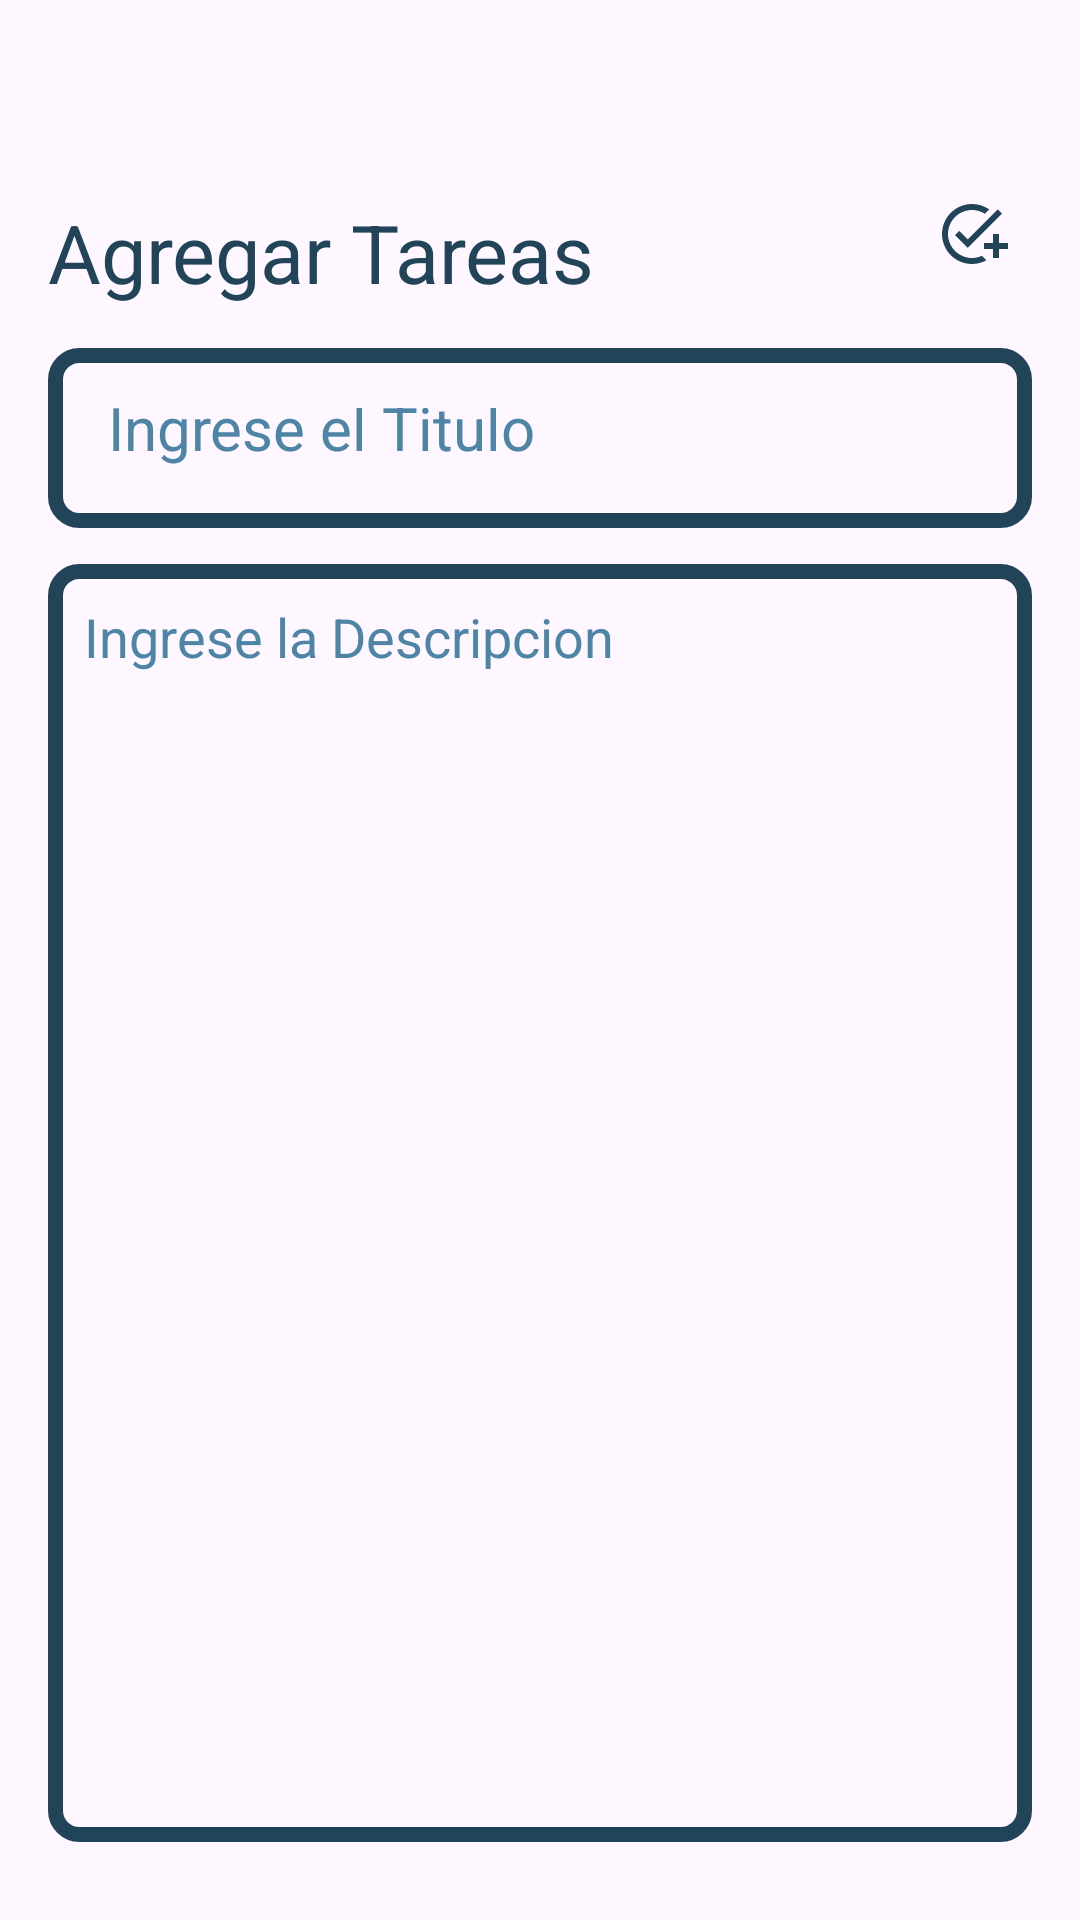

The Android layout XML behind this screen, and the referenced resources:
<!-- AndroidManifest.xml: application theme Theme.TaskMatePrueba -->
<!-- res/layout/activity_agregar_tarea.xml -->
<?xml version="1.0" encoding="utf-8"?>
<RelativeLayout
    xmlns:android="http://schemas.android.com/apk/res/android"
    xmlns:tools="http://schemas.android.com/tools"
    android:layout_width="match_parent"
    android:layout_height="match_parent"
    android:orientation="vertical"
    android:padding="16dp"
    tools:context=".AgregarTarea">

    <TextView
        android:id="@+id/lblTitulo"
        android:layout_width="wrap_content"
        android:layout_height="wrap_content"
        android:text="Agregar Tareas"
        android:textSize="27sp"
        android:textColor="@color/color1"
        android:layout_marginTop="50dp"
        android:layout_alignParentTop="true"/>

    <ImageView
        android:id="@+id/btnGuardar"
        android:contentDescription="Imagen Tarea"
        android:layout_width="wrap_content"
        android:layout_height="wrap_content"
        android:src="@drawable/agregar_tarea"
        android:layout_alignParentEnd="true"
        android:layout_alignTop="@id/lblTitulo"
        android:layout_marginEnd="8dp"
        />

    <EditText
        android:id="@+id/txtTitulo"
        android:foreground="?attr/selectableItemBackground"
        android:layout_width="match_parent"
        android:textColor="@color/color1"
        android:textColorHint="@color/color2"
        android:layout_height="60dp"
        android:padding="20dp"
        android:layout_marginTop="100dp"
        android:hint="Ingrese el Titulo"
        android:background="@drawable/borde_azul"
        android:textSize="20sp"
        android:maxLines="1"/>

    <EditText
        android:id="@+id/txtDescripcion"
        android:layout_width="match_parent"
        android:layout_height="450dp"
        android:foreground="?attr/selectableItemBackground"
        android:hint="Ingrese la Descripcion"
        android:gravity="top"
        android:padding="12dp"
        android:textSize="18sp"
        android:textColor="@color/color1"
        android:textColorHint="@color/color2"
        android:layout_below="@id/txtTitulo"
        android:background="@drawable/borde_azul"
        android:layout_marginTop="12dp"
        android:layout_marginBottom="10dp"/>

    <Button
        android:id="@+id/btnAgregarTarea"
        android:layout_width="match_parent"
        android:layout_height="wrap_content"
        android:padding="0dp"
        android:layout_below="@id/txtDescripcion"
        android:backgroundTint="@color/color2"
        android:text="Agregar"
        android:textStyle="bold"/>


</RelativeLayout>
<!-- resources referenced by this layout -->
<resources>
  <color name="color1">#224459</color>
  <color name="color2">#4E84A6</color>
  <!-- drawable agregar_tarea (drawable) -->
  <vector xmlns:android="http://schemas.android.com/apk/res/android" android:height="24dp" android:tint="@color/color1" android:viewportHeight="24" android:viewportWidth="24" android:width="24dp">
        
      <path android:fillColor="@android:color/white" android:pathData="M22,5.18L10.59,16.6l-4.24,-4.24l1.41,-1.41l2.83,2.83l10,-10L22,5.18zM12,20c-4.41,0 -8,-3.59 -8,-8s3.59,-8 8,-8c1.57,0 3.04,0.46 4.28,1.25l1.45,-1.45C16.1,2.67 14.13,2 12,2C6.48,2 2,6.48 2,12s4.48,10 10,10c1.73,0 3.36,-0.44 4.78,-1.22l-1.5,-1.5C14.28,19.74 13.17,20 12,20zM19,15h-3v2h3v3h2v-3h3v-2h-3v-3h-2V15z"/>
      
  </vector>
  <!-- drawable borde_azul (drawable) -->
  <?xml version="1.0" encoding="utf-8"?>
  <shape xmlns:android="http://schemas.android.com/apk/res/android"
      android:shape="rectangle">
      <stroke
          android:width="5dp"
          android:color="@color/color1"/>
      <corners
          android:radius="8dp" />
  </shape>
  <style name="Theme.TaskMatePrueba" parent="Base.Theme.TaskMatePrueba" />
  <style name="Base.Theme.TaskMatePrueba" parent="Theme.Material3.DayNight.NoActionBar">
          
          
          <item name="android:statusBarColor">#F2F2F0</item>
          <item name="android:windowLightStatusBar">true</item>
      </style>
</resources>
